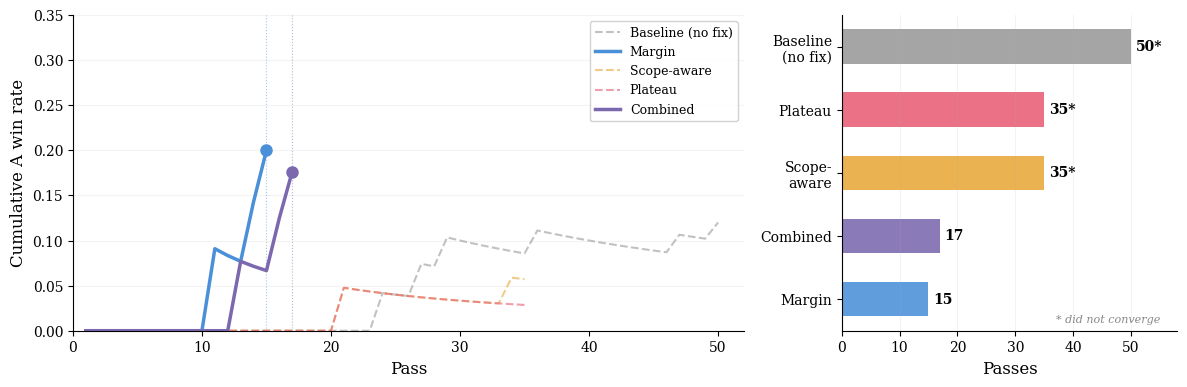

Write Python code to recreate this figure. (Note: this script raises an exception after producing the figure.)
#!/usr/bin/env python3
"""Generate remedy experiment figure as vector PDF."""

import matplotlib
matplotlib.use('Agg')
import matplotlib.pyplot as plt
import numpy as np

plt.rcParams.update({
    'font.family': 'serif',
    'font.serif': ['Palatino', 'Palatino Linotype', 'URW Palladio L', 'DejaVu Serif'],
    'font.size': 11,
    'axes.titlesize': 13,
    'axes.labelsize': 12,
    'xtick.labelsize': 10,
    'ytick.labelsize': 10,
    'legend.fontsize': 10,
    'figure.dpi': 300,
    'savefig.dpi': 300,
    'axes.linewidth': 0.8,
})

out = '/root/autoreason-experiment/paper'

# ── Data ────────────────────────────────────────────────────────────
# Trajectories from logs
trajectories = {
    'Baseline\n(no fix)': {
        'winners': ['AB','AB','AB','AB','AB','B','AB','AB','AB','AB','B','AB','AB','B','B','AB','B','AB','AB','AB',
                     'B','AB','AB','A','AB','AB','A','AB','A','B','B','AB','AB','AB','AB','A','AB','AB','AB','AB',
                     'AB','AB','AB','AB','B','B','A','AB','AB','A'],
        'converged': None,
        'color': '#999999',
    },
    'Margin': {
        'winners': ['AB','AB','AB','B','AB','B','AB','AB','B','AB','A','AB','B','A','A'],
        'converged': 15,
        'color': '#4A90D9',
    },
    'Scope-aware': {
        'winners': ['AB','AB','AB','AB','AB','AB','AB','AB','AB','AB','AB','AB','AB','AB','AB','AB','AB','AB','AB',
                     'AB','A','AB','B','AB','AB','AB','AB','AB','AB','AB','AB','AB','AB','A','AB'],
        'converged': None,
        'color': '#E8A838',
    },
    'Plateau': {
        'winners': ['AB','AB','AB','AB','B','AB','AB','AB','AB','B','B','AB','B','AB','B','AB','B','B','B','AB',
                     'A','AB','B','AB','B','AB','AB','AB','AB','AB','AB','AB','AB','AB','AB'],
        'converged': None,
        'color': '#E85D75',
    },
    'Combined': {
        'winners': ['B','AB','AB','AB','AB','B','AB','AB','AB','AB','AB','AB','A','AB','AB','A','A'],
        'converged': 17,
        'color': '#7B68AE',
    },
}

# ── Figure: A's cumulative win rate over passes ─────────────────────
fig, (ax1, ax2) = plt.subplots(1, 2, figsize=(12, 4), gridspec_kw={'width_ratios': [2, 1]})

# Left: A's score trajectory
for name, data in trajectories.items():
    winners = data['winners']
    passes = list(range(1, len(winners) + 1))
    # Rolling A win fraction (cumulative)
    a_cumulative = [sum(1 for w in winners[:i+1] if w == 'A') / (i+1) for i in range(len(winners))]
    style = '-' if data['converged'] else '--'
    lw = 2.5 if data['converged'] else 1.5
    alpha = 1.0 if data['converged'] else 0.6
    ax1.plot(passes, a_cumulative, color=data['color'], linewidth=lw, linestyle=style,
             alpha=alpha, label=name.replace('\n', ' '))
    if data['converged']:
        ax1.axvline(x=data['converged'], color=data['color'], linewidth=0.8, linestyle=':', alpha=0.5)
        ax1.plot(data['converged'], a_cumulative[data['converged']-1], 'o',
                 color=data['color'], markersize=8, zorder=10)

ax1.set_xlabel('Pass')
ax1.set_ylabel('Cumulative A win rate')
ax1.set_xlim(0, 52)
ax1.set_ylim(0, 0.35)
ax1.grid(axis='y', alpha=0.15)
ax1.legend(loc='upper right', fontsize=9, framealpha=0.9)
ax1.spines['top'].set_visible(False)
ax1.spines['right'].set_visible(False)

# Right: passes to converge (bar chart)
remedies = ['Margin', 'Combined', 'Scope-\naware', 'Plateau', 'Baseline\n(no fix)']
passes_to_conv = [15, 17, 35, 35, 50]
bar_colors = ['#4A90D9', '#7B68AE', '#E8A838', '#E85D75', '#999999']
converged = [True, True, False, False, False]

bars = ax2.barh(remedies, passes_to_conv, color=bar_colors, alpha=0.88, height=0.55)

for bar, p, conv in zip(bars, passes_to_conv, converged):
    label = str(p) if conv else f'{p}*'
    ax2.text(p + 0.8, bar.get_y() + bar.get_height()/2, label,
             ha='left', va='center', fontsize=10, fontweight='bold')

ax2.set_xlabel('Passes')
ax2.set_xlim(0, 58)
ax2.grid(axis='x', alpha=0.15)
ax2.spines['top'].set_visible(False)
ax2.spines['right'].set_visible(False)
ax2.text(0.95, 0.02, '* did not converge', transform=ax2.transAxes,
         ha='right', va='bottom', fontsize=8, fontstyle='italic', color='#888888')

plt.tight_layout()
plt.savefig(f'{out}/fig_remedies.pdf', dpi=300, bbox_inches='tight', facecolor='white')
print("Saved fig_remedies.pdf")
